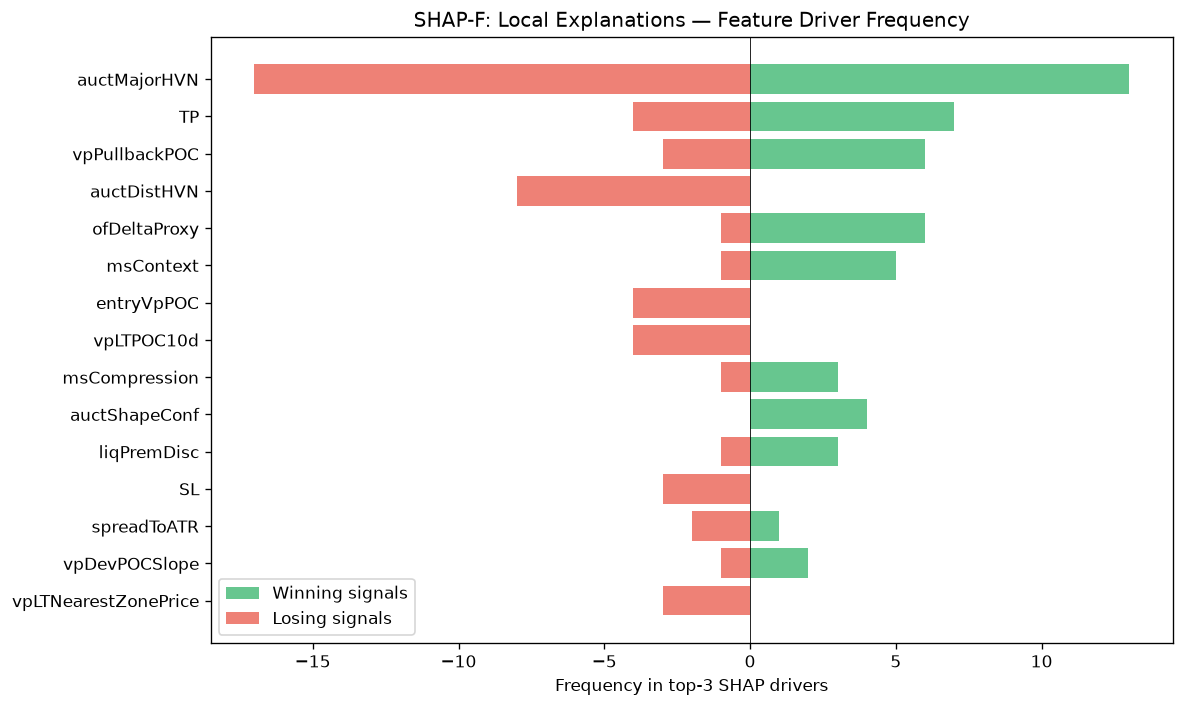

The file beside this chart, header and first rows:
feature, win_top3_freq, lose_top3_freq, total_top3_freq, win_bias
auctMajorHVN, 13, 17, 30, 0.4333
TP, 7, 4, 11, 0.6364
vpPullbackPOC, 6, 3, 9, 0.6667
auctDistHVN, 0, 8, 8, 0.0
ofDeltaProxy, 6, 1, 7, 0.8571
msContext, 5, 1, 6, 0.8333
entryVpPOC, 0, 4, 4, 0.0
vpLTPOC10d, 0, 4, 4, 0.0
msCompression, 3, 1, 4, 0.75
auctShapeConf, 4, 0, 4, 1
liqPremDisc, 3, 1, 4, 0.75
SL, 0, 3, 3, 0.0
spreadToATR, 1, 2, 3, 0.3333
vpDevPOCSlope, 2, 1, 3, 0.6667
vpLTNearestZonePrice, 0, 3, 3, 0.0
ofFlowIntensity, 2, 1, 3, 0.6667
auctRegimeConf, 0, 3, 3, 0.0
vpCompVAH, 2, 0, 2, 1
vpLTPOCVelocity, 2, 0, 2, 1
vpLTMajorHVNPrice, 2, 0, 2, 1
RR, 1, 0, 1, 1
chochLevel, 0, 1, 1, 0.0
auctLVNStrength, 0, 1, 1, 0.0
thesis, 1, 0, 1, 1
vpBestHVNScore, 0, 1, 1, 0.0
